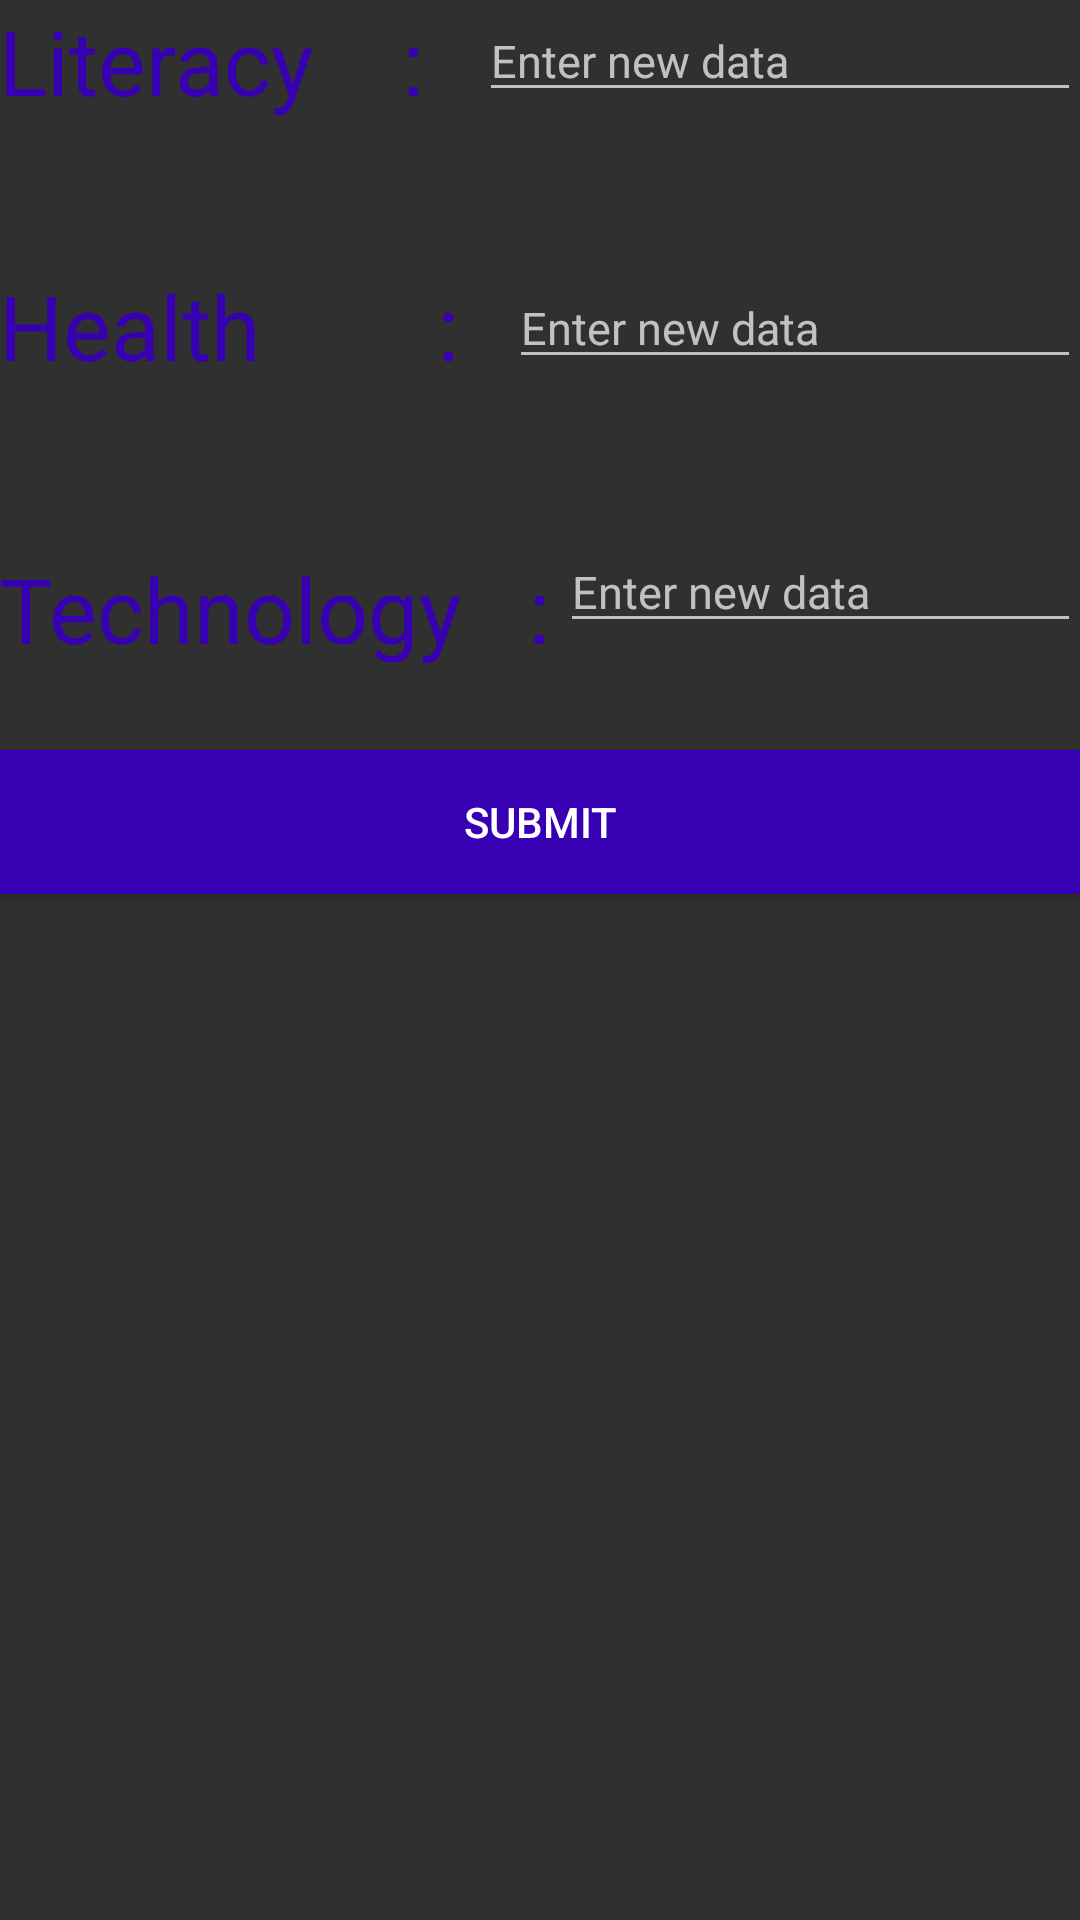

Layout XML and referenced resources for this Android screen:
<!-- AndroidManifest.xml: application theme AppTheme -->
<!-- res/layout/activity_update.xml -->
<?xml version="1.0" encoding="utf-8"?>
<RelativeLayout xmlns:android="http://schemas.android.com/apk/res/android"
    xmlns:tools="http://schemas.android.com/tools"
    android:id="@+id/activity_update"
    android:layout_width="match_parent"
    android:layout_height="match_parent"
    android:paddingBottom="@dimen/activity_vertical_margin"
    android:paddingLeft="@dimen/activity_horizontal_margin"
    android:paddingRight="@dimen/activity_horizontal_margin"
    android:paddingTop="@dimen/activity_vertical_margin"
    tools:context="com.gettingsmarter.gettingsmarter.UpdateActivity">


    <TextView
        android:text="Literacy    :"
        android:layout_width="wrap_content"
        android:layout_height="wrap_content"
        android:layout_alignParentLeft="true"
        android:layout_alignParentStart="true"
        android:textColor="@color/colorPrimaryDark"
        android:textSize="30dp"

        android:id="@+id/textView2" />

    <TextView
        android:text="Health        :"
        android:layout_width="wrap_content"
        android:layout_height="wrap_content"
        android:layout_below="@+id/textView2"

        android:textColor="@color/colorPrimaryDark"
        android:layout_marginTop="48dp"
        android:textSize="30dp"
        android:id="@+id/textView3" />

    <TextView
        android:text="Technology   :"
        android:layout_width="wrap_content"
        android:layout_height="wrap_content"
        android:layout_below="@+id/textView3"

        android:layout_marginTop="54dp"
        android:textColor="@color/colorPrimaryDark"
        android:textSize="30dp"
        android:id="@+id/textView4" />

    <EditText
        android:layout_width="match_parent"
        android:layout_height="wrap_content"
        android:layout_marginLeft="160dp"
        android:hint="Enter new data"
        android:textColor="@color/colorPrimaryDark"
        android:textSize="15dp"/>
    <EditText
        android:layout_width="match_parent"
        android:layout_height="wrap_content"
        android:layout_marginLeft="170dp"
        android:layout_marginTop="89dp"
        android:hint="Enter new data"
        android:textColor="@color/colorPrimaryDark"
        android:textSize="15dp"/>

    <EditText
        android:layout_width="match_parent"
        android:hint="Enter new data"
        android:textColor="@color/colorPrimaryDark"
        android:textSize="15dp"
        android:layout_height="wrap_content"
        android:layout_marginTop="177dp"
        android:layout_marginLeft="187dp"/>
    <Button
        android:layout_marginTop="250dp"
        android:layout_width="match_parent"
        android:layout_height="wrap_content"
        android:text="Submit"
        android:background="@color/colorPrimaryDark"/>


</RelativeLayout>
<!-- resources referenced by this layout -->
<resources>
  <style name="AppTheme" parent="Theme.AppCompat">
          
          <item name="colorPrimary">@color/colorPrimary</item>
          <item name="colorPrimaryDark">@color/colorPrimaryDark</item>
          <item name="colorAccent">@color/colorAccent</item>
      </style>
  <!-- not gathered from this repository: default colours our renderer supplied (Android Studio template values) -->
  <color name="colorPrimary">#FF6200EE</color>
  <color name="colorPrimaryDark">#FF3700B3</color>
  <color name="colorAccent">#FF03DAC5</color>
</resources>
